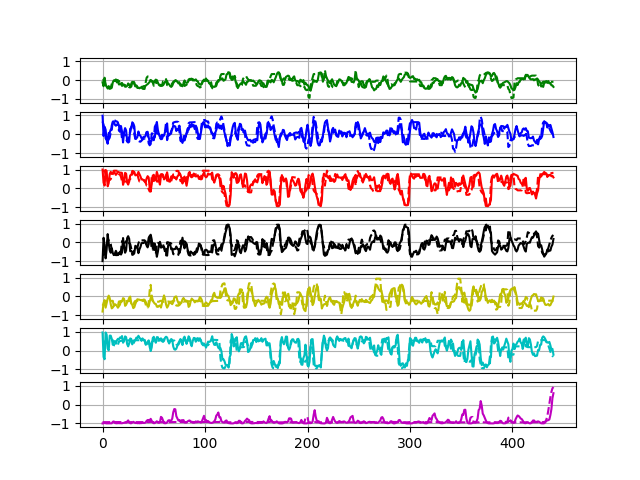

The data file committed next to this chart (first rows):
-0.11492143	0.9849202	0.99924624	-0.9968837	-0.801875	0.96402067	-0.9997572
-0.3257	-0.09438	0.3029	0.2459	-0.337	-0.3402	-0.9909
0.1286	0.3943	0.1469	-0.1412	-0.1946	-0.4615	-0.9639
-0.2498	0.2436	0.9755	-0.8495	-0.596	0.9641	-0.9872
-0.3523	-0.3238	0.9268	-0.371	-0.3539	0.8552	-0.9967
-0.4464	-0.5078	0.1071	0.4416	-0.1182	0.1074	-0.9955
-0.3176	0.06232	0.2798	-0.03664	0.04567	0.009535	-0.9892
-0.4051	0.08372	0.7564	-0.4201	-0.08614	0.7971	-0.995
-0.4432	0.2492	0.8764	-0.5508	-0.4146	0.794	-0.9979
-0.4077	0.2362	0.7635	-0.3105	-0.632	0.6228	-0.9925
-0.1208	0.6733	0.7984	-0.564	-0.5839	0.308	-0.9109
-0.009746	0.685	0.8791	-0.6752	-0.4933	0.4562	-0.8938
-0.05081	0.5065	0.8153	-0.5973	-0.4071	0.5065	-0.9707
0.03836	0.4536	0.7144	-0.4491	-0.4414	0.36	-0.987
-0.1211	0.4916	0.7851	-0.5895	-0.5037	0.5453	-0.9905
-0.0382	0.5834	0.8828	-0.6773	-0.5981	0.6259	-0.9815
-0.2328	0.4682	0.8558	-0.6269	-0.5119	0.5927	-0.9851
-0.2058	0.1284	0.8233	-0.497	-0.4331	0.699	-0.9875
-0.233	0.4354	0.8348	-0.6476	-0.2389	0.6604	-0.9923
-0.1565	0.1432	0.8152	-0.5367	-0.2644	0.7742	-0.9907
-0.2652	-0.4384	0.1857	0.2317	-0.08718	0.4176	-0.9732
-0.2359	0.09817	0.3724	-0.1924	-0.1171	0.5044	-0.967
-0.3512	0.3258	0.8211	-0.5507	-0.4984	0.7546	-0.9524
-0.3487	0.2036	0.7832	-0.4276	-0.4419	0.715	-0.9612
-0.3014	-0.344	0.3085	0.228	-0.3123	0.346	-0.9034
-0.1762	-0.4441	0.1986	0.3309	-0.2308	0.2227	-0.8394
-0.2642	-0.4037	0.3531	0.1909	-0.0722	0.3804	-0.9345
-0.2339	0.2945	0.6889	-0.4715	-0.004585	0.6463	-0.9894
-0.3486	0.3376	0.7222	-0.4553	-0.3731	0.6191	-0.9897
-0.09066	0.5998	0.7348	-0.5086	-0.4434	0.331	-0.9496
-0.1287	0.5381	0.8439	-0.6353	-0.6182	0.5333	-0.9133
-0.1239	0.4222	0.8699	-0.5746	-0.5731	0.537	-0.9439
-0.3356	-0.233	0.6886	-0.1802	-0.3959	0.568	-0.9777
-0.278	-0.2257	0.7052	-0.2206	-0.2685	0.6906	-0.9733
-0.4187	-0.1448	0.7266	-0.2871	-0.147	0.6653	-0.9868
-0.3892	0.1463	0.8726	-0.5725	-0.1629	0.7899	-0.979
-0.4348	-0.03754	0.7518	-0.3735	-0.1707	0.6753	-0.9894
-0.3994	-0.0855	0.6341	-0.2425	-0.1932	0.6401	-0.9814
-0.4017	-0.2085	0.4753	-0.04645	-0.1867	0.5166	-0.9812
-0.3626	-0.2932	0.4708	-0.01823	-0.1937	0.6482	-0.9593
-0.3184	-0.1324	0.4407	-0.03645	-0.1663	0.5501	-0.9741
-0.3549	-0.1604	0.3648	0.008501	-0.1718	0.5459	-0.971
-0.3002	-0.07302	0.3097	0.05911	-0.2695	0.3221	-0.9497
-0.2503	0.1179	0.5271	-0.1732	-0.3881	0.4198	-0.8641
-0.214	0.1296	0.6469	-0.2653	-0.5069	0.4415	-0.8186
-0.1526	-0.1556	0.5782	-0.09585	-0.537	0.5442	-0.817
-0.09366	-0.4071	0.01485	0.3422	-0.283	0.1934	-0.8269
0.00828	-0.4362	-0.1738	0.4089	-0.0751	-0.0259	-0.7547
-0.03588	-0.3209	0.2441	0.1512	0.04229	0.1728	-0.8653
-0.05728	-0.2074	0.6757	-0.2839	-0.2007	0.6657	-0.9578
-0.1009	-0.14	0.7205	-0.3723	-0.3146	0.7331	-0.9871
-0.1344	-0.1761	0.4227	-0.07067	-0.3871	0.5411	-0.9787
-0.01372	0.3791	0.5617	-0.4178	-0.3998	0.416	-0.9282
0.002253	0.6511	0.8757	-0.7675	-0.5413	0.717	-0.8846
-0.1341	0.225	0.6877	-0.4932	-0.5544	0.7087	-0.951
-0.2575	-0.01247	0.4065	-0.1489	-0.5024	0.5678	-0.9684
-0.251	-0.1447	0.1961	0.03196	-0.4776	0.5952	-0.9301
-0.2534	-0.1622	0.664	-0.1559	-0.5899	0.6516	-0.6503
-0.2906	-0.02881	0.7559	-0.2378	-0.3582	0.4999	-0.6968
-0.2772	-0.05176	0.7228	-0.234	-0.1546	0.4626	-0.8349
-0.1917	-0.07728	0.4736	-0.2329	0.05757	0.5148	-0.9806
... 821 more rows
